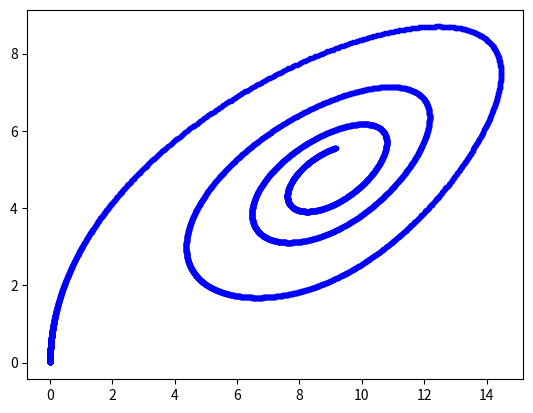

Generate this figure with matplotlib:
import matplotlib.pyplot as plt
import numpy as np

##define lorenz equations

def function():

	sigma=10
	b=8/3
	r=10
	t=0
	dt=.001
	x=y=z=0.001
	while t<5.0000:
		xdot=sigma*(y-x)
		ydot=r*x-y-x*z
		zdot=x*y-b*z
		
		x +=xdot*dt
		y +=ydot*dt
		z +=zdot*dt
		t += dt
		

		plt.plot(z,x,'b.-')

function()
plt.show()
